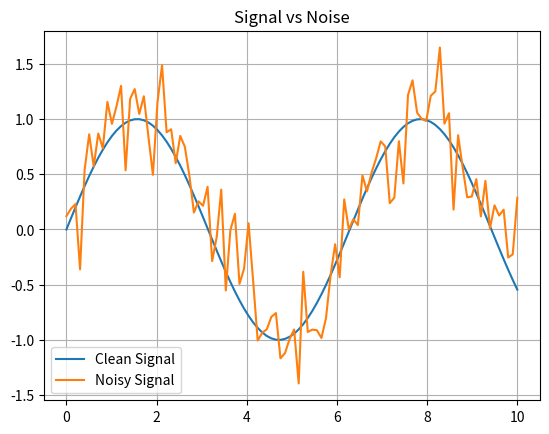

The matplotlib source for this figure:
import numpy as np
import matplotlib.pyplot as plt

"""
NOISE SIMULATION
---------------
Real-world signals always contain noise.
"""

x = np.linspace(0, 10, 100)

clean_signal = np.sin(x)

noise = np.random.normal(0, 0.3, 100)

noisy_signal = clean_signal + noise

plt.plot(x, clean_signal, label="Clean Signal")
plt.plot(x, noisy_signal, label="Noisy Signal")

plt.title("Signal vs Noise")
plt.legend()
plt.grid(True)

plt.show()
